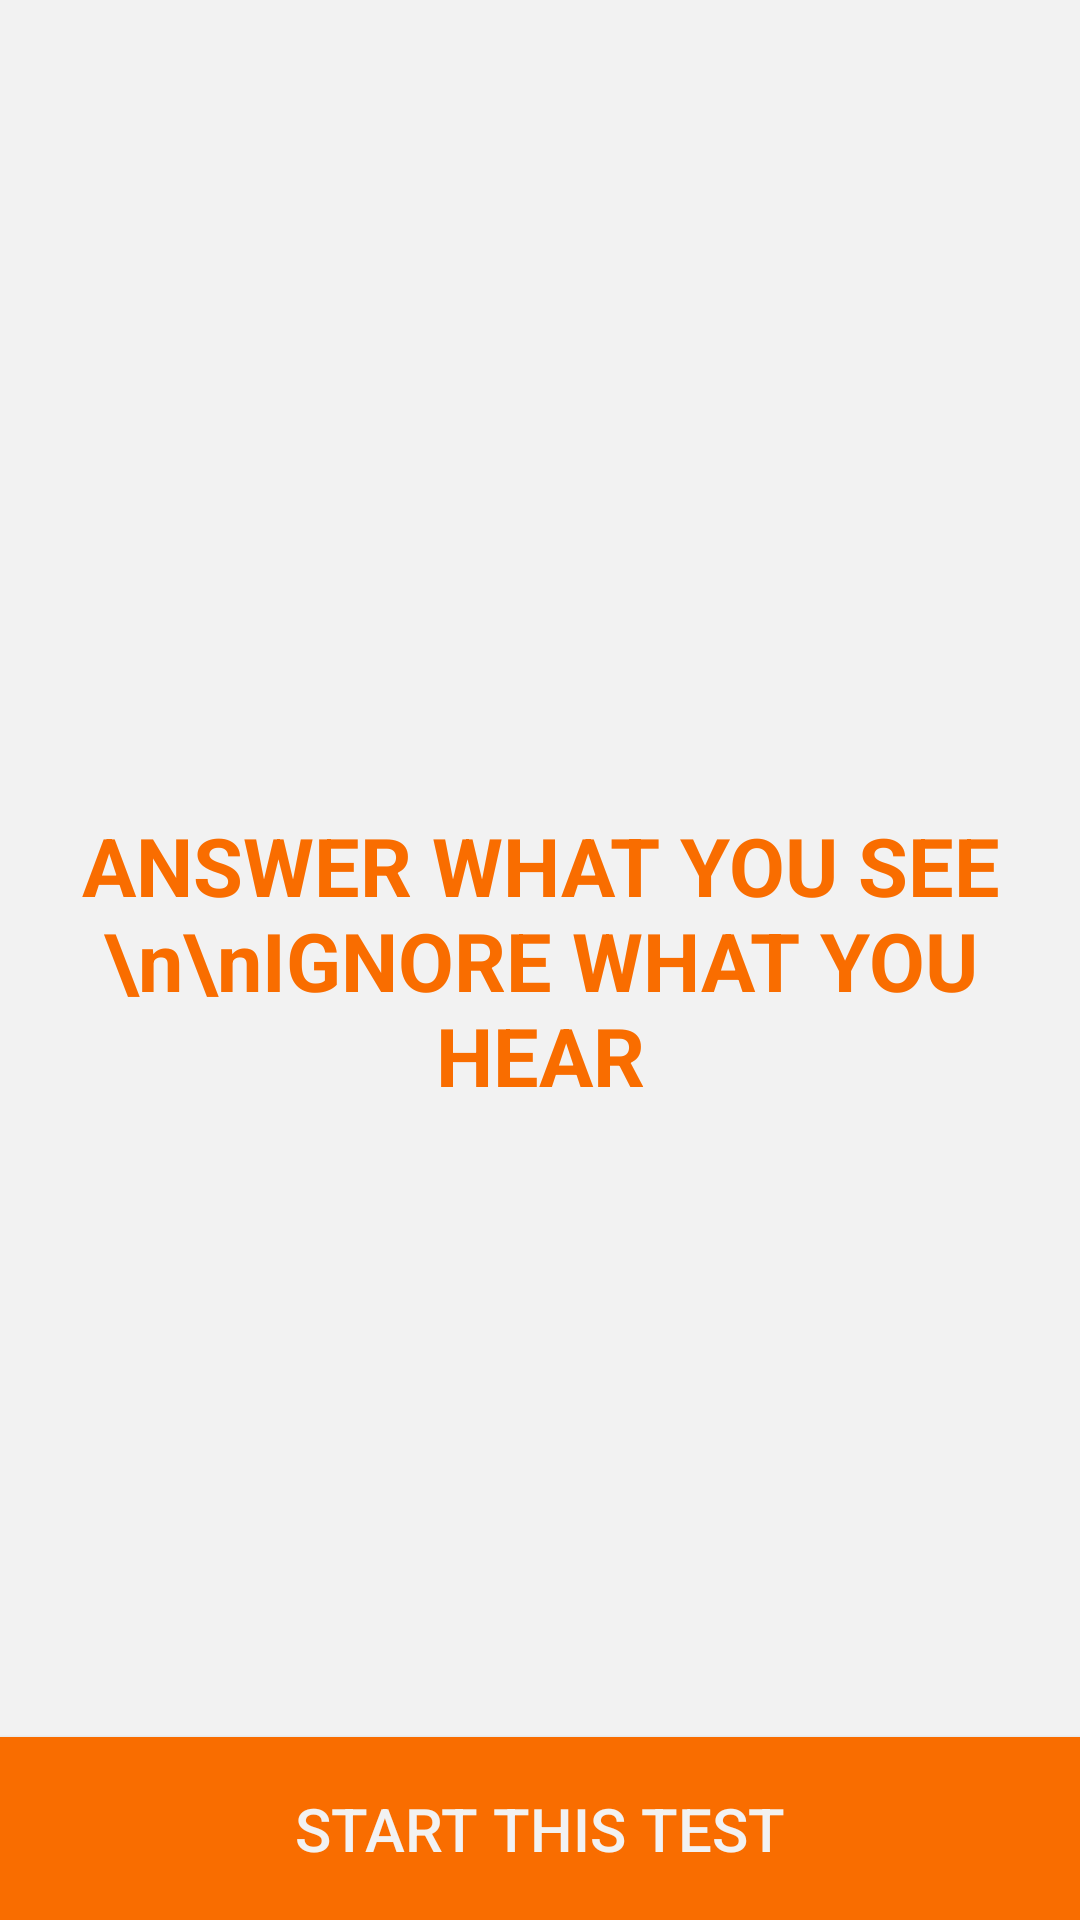

Write the Android layout XML for this screen, with the resource values it uses.
<!-- AndroidManifest.xml: application theme Theme.AppCompat.Light.NoActionBar -->
<!-- res/layout/activity_instructions_visual_only_with_distraction.xml -->
<RelativeLayout xmlns:android="http://schemas.android.com/apk/res/android"
    xmlns:tools="http://schemas.android.com/tools"
    android:layout_width="match_parent"
    android:layout_height="match_parent"
    android:theme="@style/Theme.AppCompat.Light.NoActionBar"
    android:background="@color/theme_white"
    tools:context="comprehensive.VisualOnlyWithDistraction">


    <RelativeLayout
        android:layout_width="match_parent"
        android:layout_height="match_parent"
        android:layout_alignParentTop="true"
        android:layout_alignParentLeft="true"
        android:layout_alignParentStart="true">

        <TextView
            android:textStyle="bold"
            android:textColor="@color/theme_orange"
            android:textAlignment="center"
            android:text="ANSWER WHAT YOU SEE \n\nIGNORE WHAT YOU HEAR"
            android:textSize="27dp"
            android:layout_width="match_parent"
            android:layout_height="wrap_content"
            android:layout_centerVertical="true" />

        


    </RelativeLayout>

    <Button
        android:textSize="20dp"
        android:padding="17dp"
        android:textColor="@color/theme_white"
        android:background="@color/theme_orange"
        android:layout_width="match_parent"
        android:layout_height="wrap_content"
        android:text="Start This Test"
        android:id="@+id/StartTestWO"
        android:layout_alignParentBottom="true"
        android:layout_alignParentLeft="true"
        android:layout_alignParentStart="true"
        android:layout_alignParentRight="true"
        android:layout_alignParentEnd="true" />
</RelativeLayout>
<!-- resources referenced by this layout -->
<resources>
  <color name="theme_orange">#f96d00</color>
  <color name="theme_white">#f2f2f2</color>
  <string name="instruction_w_gaming_1">This game includes levels from 6 to 20. Each level indicating number of digits in that level.</string>
  <string name="instruction_w_gaming_2">For each level you will be provided with 3 lives.</string>
  <string name="instruction_w_gaming_3">If any user exhaust his/her all 3 lives then next game will start.</string>
  <string name="instruction_w_gaming_4">Answer should be in the same sequence as they are displayed not what you hear(distraction).</string>
</resources>
